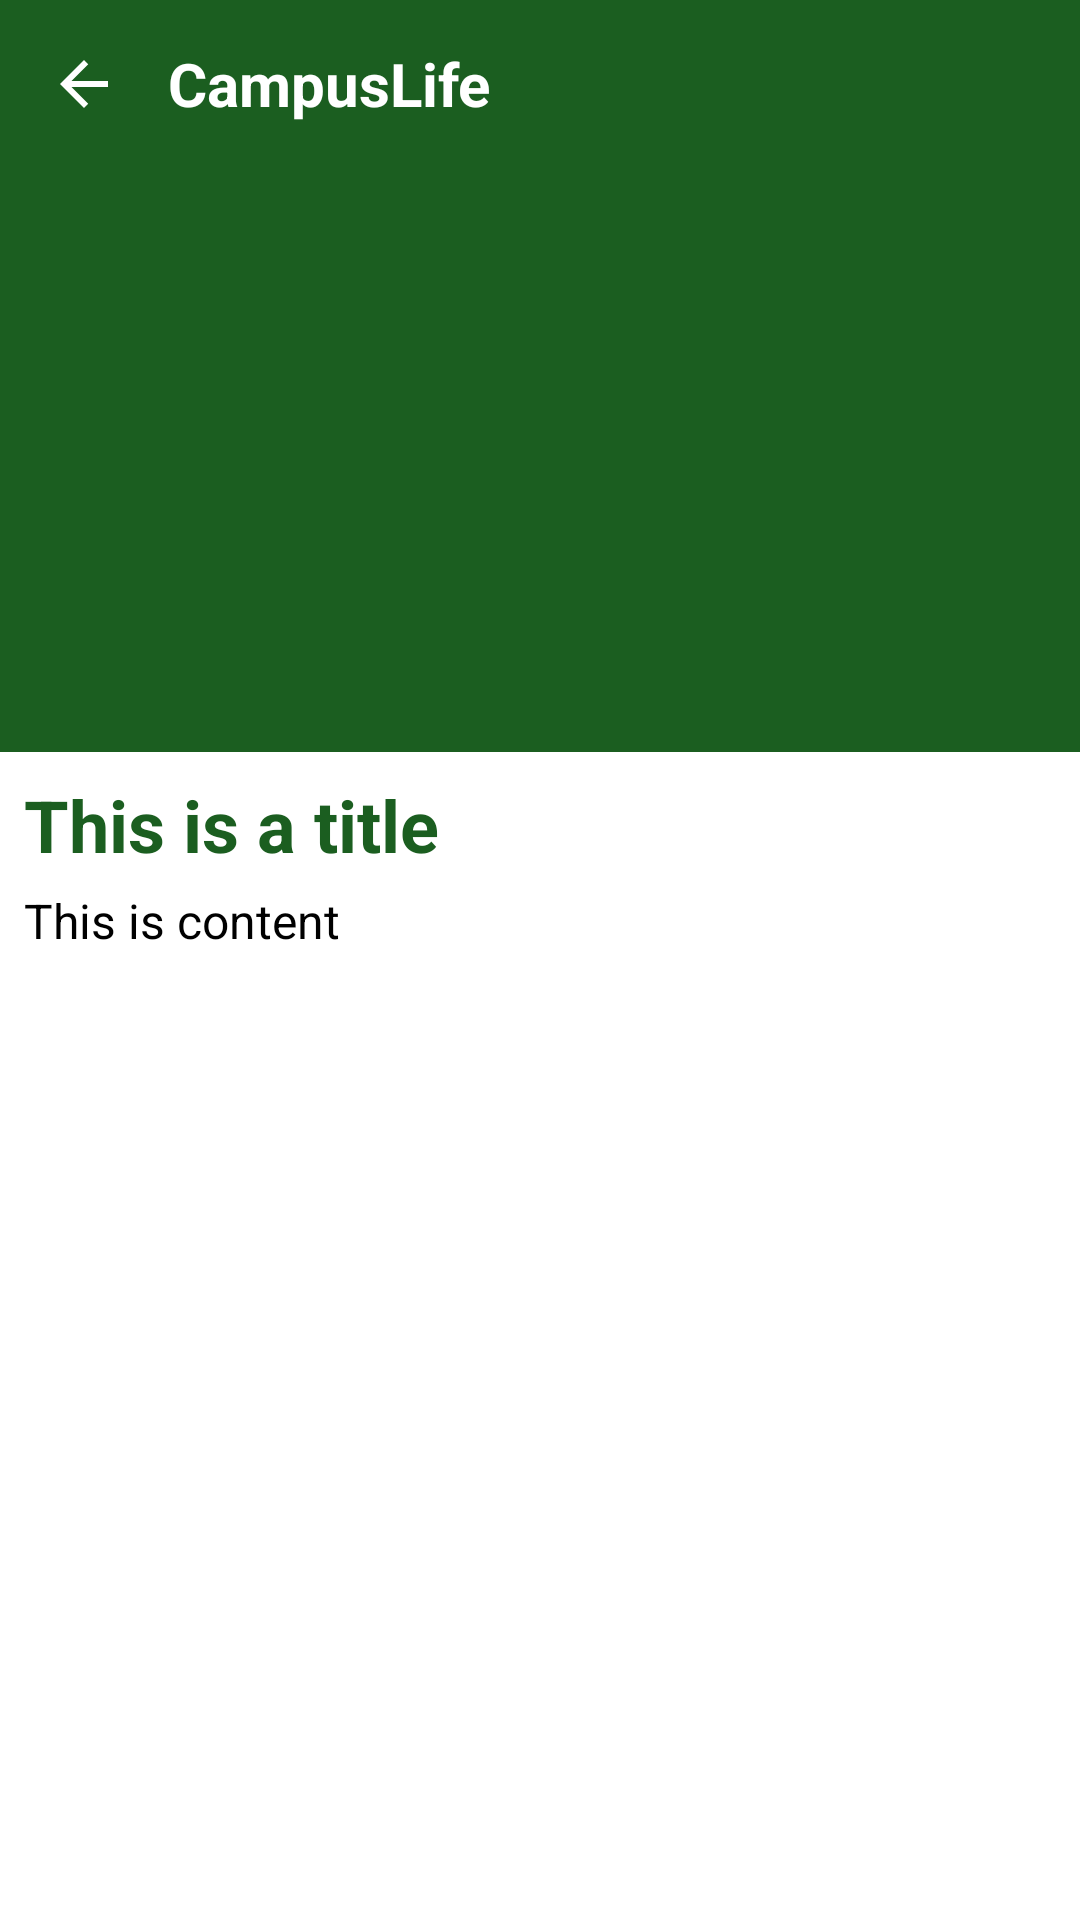

Write the Android layout XML for this screen, with the resource values it uses.
<!-- AndroidManifest.xml: application theme Theme.CampusLife -->
<!-- res/layout/activity_detail.xml -->
<?xml version="1.0" encoding="utf-8"?>
<LinearLayout xmlns:android="http://schemas.android.com/apk/res/android"
    android:layout_width="match_parent" android:layout_height="match_parent"
    android:background="@color/white" android:orientation="vertical">

    <LinearLayout android:layout_width="match_parent" android:layout_height="wrap_content"
        android:background="@color/green" android:gravity="center_vertical" android:orientation="horizontal"
        android:padding="@dimen/screen_padding">
        <ImageButton android:id="@+id/back_button" android:layout_width="wrap_content"
            android:layout_height="wrap_content" android:background="?android:attr/selectableItemBackgroundBorderless"
            android:contentDescription="@string/back" android:padding="@dimen/screen_padding"
            android:src="@drawable/ic_arrow_back" />
        <TextView android:id="@+id/detail_header" android:layout_width="0dp" android:layout_height="wrap_content"
            android:layout_weight="1" android:ellipsize="end" android:maxLines="2"
            android:paddingStart="@dimen/screen_padding" android:text="@string/app_name"
            android:textColor="@color/white" android:textSize="@dimen/detail_header_text_size" android:textStyle="bold" />
    </LinearLayout>

    <ImageView android:id="@+id/detail_image" android:layout_width="match_parent"
        android:layout_height="0dp" android:layout_weight="1" android:adjustViewBounds="false"
        android:background="@color/green" android:contentDescription="@string/detail_image_description"
        android:padding="@dimen/button_padding" android:scaleType="centerInside"
        android:src="@drawable/img_btn_facilities" />

    <ScrollView android:layout_width="match_parent" android:layout_height="0dp"
        android:layout_weight="2" android:fillViewport="true">
        <LinearLayout android:layout_width="match_parent" android:layout_height="wrap_content"
            android:orientation="vertical" android:padding="@dimen/screen_padding">
            <TextView android:id="@+id/detail_title" android:layout_width="match_parent"
                android:layout_height="wrap_content" android:text="@string/detail_title_placeholder"
                android:textColor="@color/green" android:textSize="@dimen/detail_title_text_size" android:textStyle="bold" />
            <TextView android:id="@+id/detail_content" android:layout_width="match_parent"
                android:layout_height="wrap_content" android:layout_marginTop="@dimen/grid_spacing"
                android:lineSpacingMultiplier="1.25" android:text="@string/detail_content_placeholder"
                android:textColor="@android:color/black" android:textIsSelectable="true" android:textSize="@dimen/detail_body_text_size" />
        </LinearLayout>
    </ScrollView>
</LinearLayout>
<!-- resources referenced by this layout -->
<resources>
  <color name="green">#1B5E20</color>
  <color name="white">#FFFFFF</color>
  <dimen name="button_padding">18dp</dimen>
  <dimen name="detail_body_text_size">16sp</dimen>
  <dimen name="detail_header_text_size">20sp</dimen>
  <dimen name="detail_title_text_size">24sp</dimen>
  <dimen name="grid_spacing">5dp</dimen>
  <dimen name="screen_padding">8dp</dimen>
  <!-- drawable ic_arrow_back (drawable) -->
  <?xml version="1.0" encoding="utf-8"?>
  <vector xmlns:android="http://schemas.android.com/apk/res/android"
      android:width="24dp" android:height="24dp" android:viewportWidth="24" android:viewportHeight="24">
      <path android:fillColor="@color/white" android:pathData="M20,11H7.83l5.59,-5.59L12,4l-8,8 8,8 1.41,-1.41L7.83,13H20v-2z" />
  </vector>
  <string name="app_name">CampusLife</string>
  <string name="back">Back</string>
  <string name="detail_content_placeholder">This is content</string>
  <string name="detail_image_description">Selected CampusLife section image</string>
  <string name="detail_title_placeholder">This is a title</string>
  <style name="Theme.CampusLife" parent="android:style/Theme.Material.Light.NoActionBar">
          <item name="android:colorAccent">@color/green</item>
          <item name="android:statusBarColor">@color/green</item>
          <item name="android:navigationBarColor">@color/green</item>
          <item name="android:windowLightStatusBar">false</item>
      </style>
</resources>
